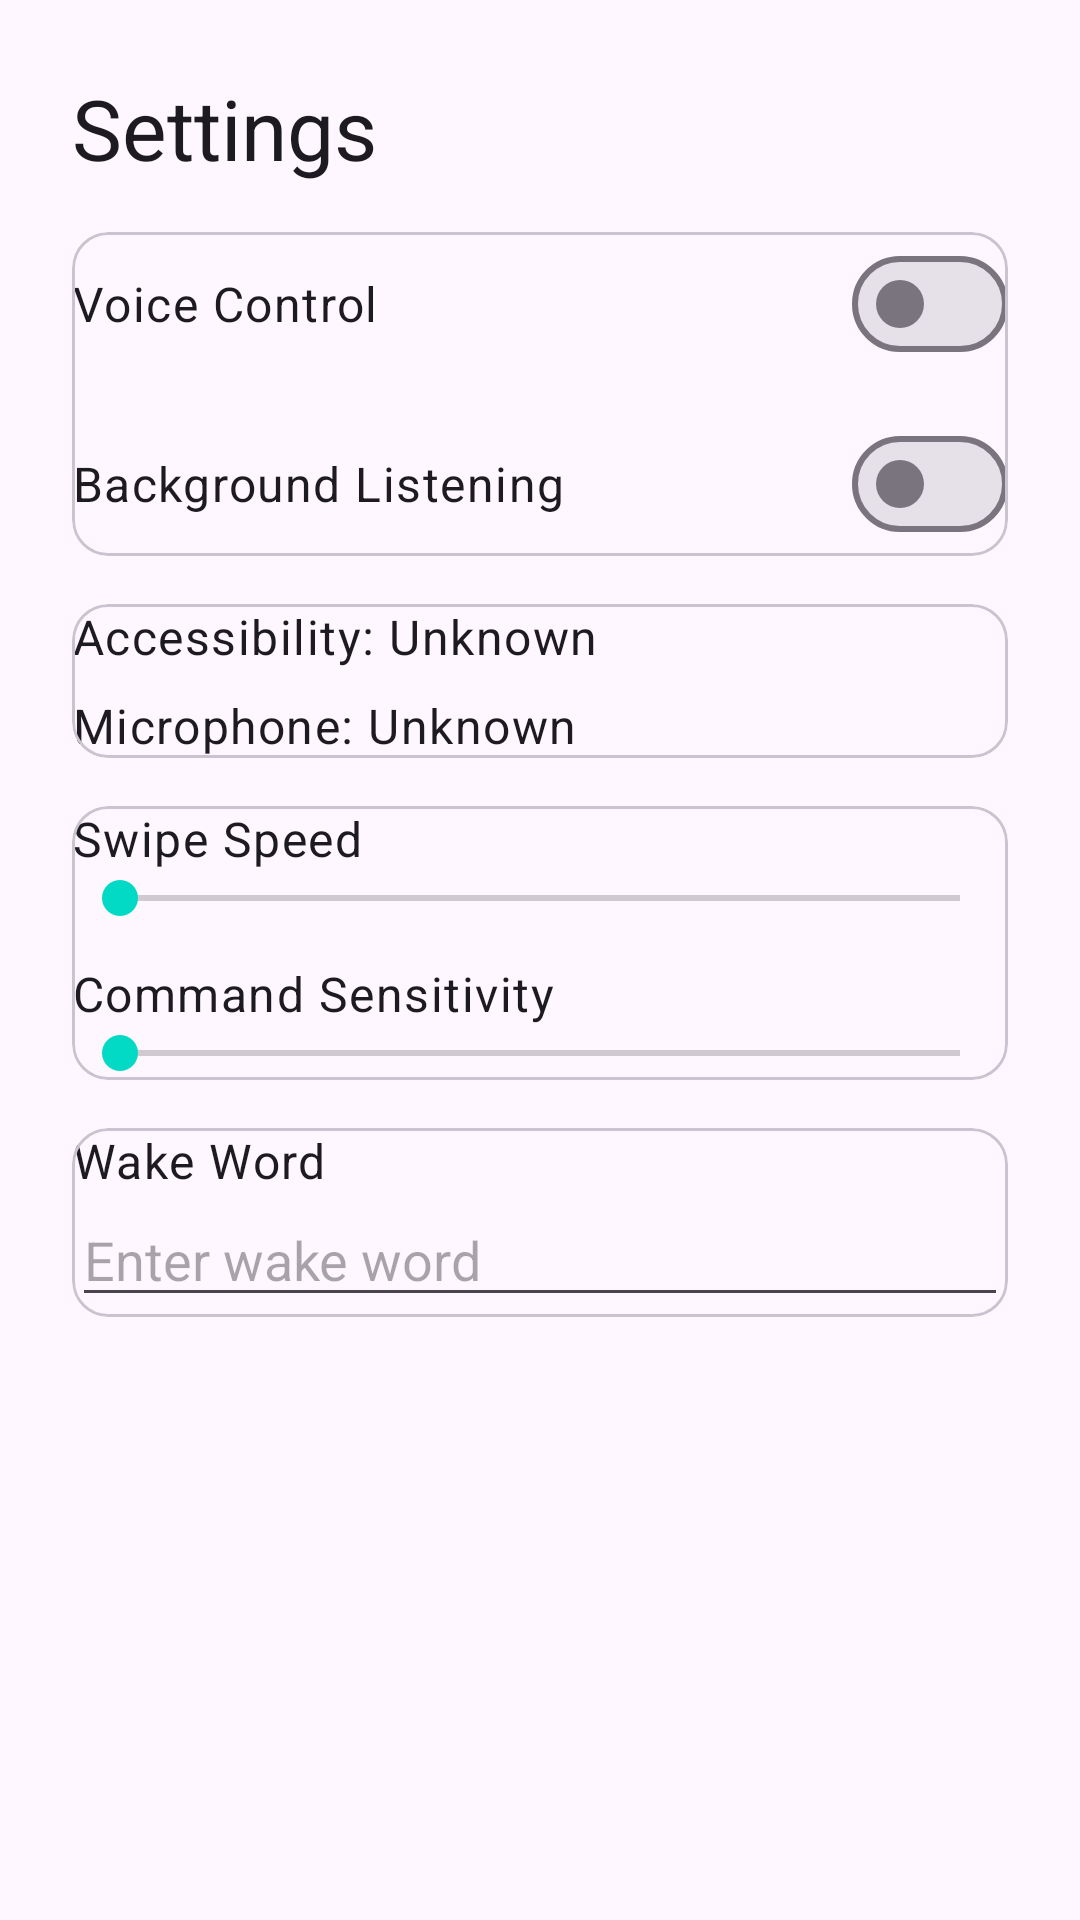

Here is an Android app screen rendered from its layout file. Give the layout XML and the strings, colors and styles it references.
<!-- AndroidManifest.xml: application theme Theme.Skipapp -->
<!-- res/layout/activity_settings.xml -->
<?xml version="1.0" encoding="utf-8"?>
<ScrollView xmlns:android="http://schemas.android.com/apk/res/android"
    android:layout_width="match_parent"
    android:layout_height="match_parent">

    <LinearLayout
        android:layout_width="match_parent"
        android:layout_height="wrap_content"
        android:orientation="vertical"
        android:padding="24dp">

        <TextView
            android:layout_width="wrap_content"
            android:layout_height="wrap_content"
            android:text="Settings"
            android:textAppearance="@style/TextAppearance.Material3.HeadlineMedium" />

        <com.google.android.material.card.MaterialCardView
            android:layout_width="match_parent"
            android:layout_height="wrap_content"
            android:layout_marginTop="16dp"
            android:padding="16dp">

            <LinearLayout
                android:layout_width="match_parent"
                android:layout_height="wrap_content"
                android:orientation="vertical">

                <LinearLayout
                    android:layout_width="match_parent"
                    android:layout_height="wrap_content"
                    android:gravity="center_vertical"
                    android:orientation="horizontal">

                    <TextView
                        android:layout_width="0dp"
                        android:layout_height="wrap_content"
                        android:layout_weight="1"
                        android:text="Voice Control"
                        android:textAppearance="@style/TextAppearance.Material3.BodyLarge" />

                    <com.google.android.material.materialswitch.MaterialSwitch
                        android:id="@+id/switch_voice_control"
                        android:layout_width="wrap_content"
                        android:layout_height="wrap_content" />
                </LinearLayout>

                <LinearLayout
                    android:layout_width="match_parent"
                    android:layout_height="wrap_content"
                    android:gravity="center_vertical"
                    android:orientation="horizontal"
                    android:layout_marginTop="12dp">

                    <TextView
                        android:layout_width="0dp"
                        android:layout_height="wrap_content"
                        android:layout_weight="1"
                        android:text="Background Listening"
                        android:textAppearance="@style/TextAppearance.Material3.BodyLarge" />

                    <com.google.android.material.materialswitch.MaterialSwitch
                        android:id="@+id/switch_background_listening"
                        android:layout_width="wrap_content"
                        android:layout_height="wrap_content" />
                </LinearLayout>
            </LinearLayout>
        </com.google.android.material.card.MaterialCardView>

        <com.google.android.material.card.MaterialCardView
            android:layout_width="match_parent"
            android:layout_height="wrap_content"
            android:layout_marginTop="16dp"
            android:padding="16dp">

            <LinearLayout
                android:layout_width="match_parent"
                android:layout_height="wrap_content"
                android:orientation="vertical">

                <TextView
                    android:id="@+id/status_accessibility"
                    android:layout_width="wrap_content"
                    android:layout_height="wrap_content"
                    android:text="Accessibility: Unknown"
                    android:textAppearance="@style/TextAppearance.Material3.BodyLarge" />

                <TextView
                    android:id="@+id/status_microphone"
                    android:layout_width="wrap_content"
                    android:layout_height="wrap_content"
                    android:layout_marginTop="8dp"
                    android:text="Microphone: Unknown"
                    android:textAppearance="@style/TextAppearance.Material3.BodyLarge" />
            </LinearLayout>
        </com.google.android.material.card.MaterialCardView>

        <com.google.android.material.card.MaterialCardView
            android:layout_width="match_parent"
            android:layout_height="wrap_content"
            android:layout_marginTop="16dp"
            android:padding="16dp">

            <LinearLayout
                android:layout_width="match_parent"
                android:layout_height="wrap_content"
                android:orientation="vertical">

                <TextView
                    android:layout_width="wrap_content"
                    android:layout_height="wrap_content"
                    android:text="Swipe Speed"
                    android:textAppearance="@style/TextAppearance.Material3.BodyLarge" />

                <SeekBar
                    android:id="@+id/seek_swipe_speed"
                    android:layout_width="match_parent"
                    android:layout_height="wrap_content"
                    android:max="4" />

                <TextView
                    android:layout_width="wrap_content"
                    android:layout_height="wrap_content"
                    android:layout_marginTop="12dp"
                    android:text="Command Sensitivity"
                    android:textAppearance="@style/TextAppearance.Material3.BodyLarge" />

                <SeekBar
                    android:id="@+id/seek_command_sensitivity"
                    android:layout_width="match_parent"
                    android:layout_height="wrap_content"
                    android:max="4" />
            </LinearLayout>
        </com.google.android.material.card.MaterialCardView>

        <com.google.android.material.card.MaterialCardView
            android:layout_width="match_parent"
            android:layout_height="wrap_content"
            android:layout_marginTop="16dp"
            android:padding="16dp">

            <LinearLayout
                android:layout_width="match_parent"
                android:layout_height="wrap_content"
                android:orientation="vertical">

                <TextView
                    android:layout_width="wrap_content"
                    android:layout_height="wrap_content"
                    android:text="Wake Word"
                    android:textAppearance="@style/TextAppearance.Material3.BodyLarge" />

                <EditText
                    android:id="@+id/edit_wake_word"
                    android:layout_width="match_parent"
                    android:layout_height="wrap_content"
                    android:hint="Enter wake word" />
            </LinearLayout>
        </com.google.android.material.card.MaterialCardView>
    </LinearLayout>
</ScrollView>
<!-- resources referenced by this layout -->
<resources>
  <style name="Theme.Skipapp" parent="Theme.Material3.DayNight.NoActionBar">
          <item name="colorPrimary">@color/purple_500</item>
          <item name="colorPrimaryVariant">@color/purple_700</item>
          <item name="colorOnPrimary">@color/white</item>
          <item name="colorSecondary">@color/teal_200</item>
          <item name="colorSecondaryVariant">@color/teal_700</item>
          <item name="colorOnSecondary">@color/black</item>
          <item name="android:statusBarColor">?attr/colorPrimaryVariant</item>
      </style>
  <!-- not gathered from this repository: default colours our renderer supplied (Android Studio template values) -->
  <color name="purple_500">#FF6200EE</color>
  <color name="purple_700">#FF3700B3</color>
  <color name="teal_200">#FF03DAC5</color>
  <color name="teal_700">#FF018786</color>
  <color name="black">#FF000000</color>
  <color name="white">#FFFFFFFF</color>
</resources>
